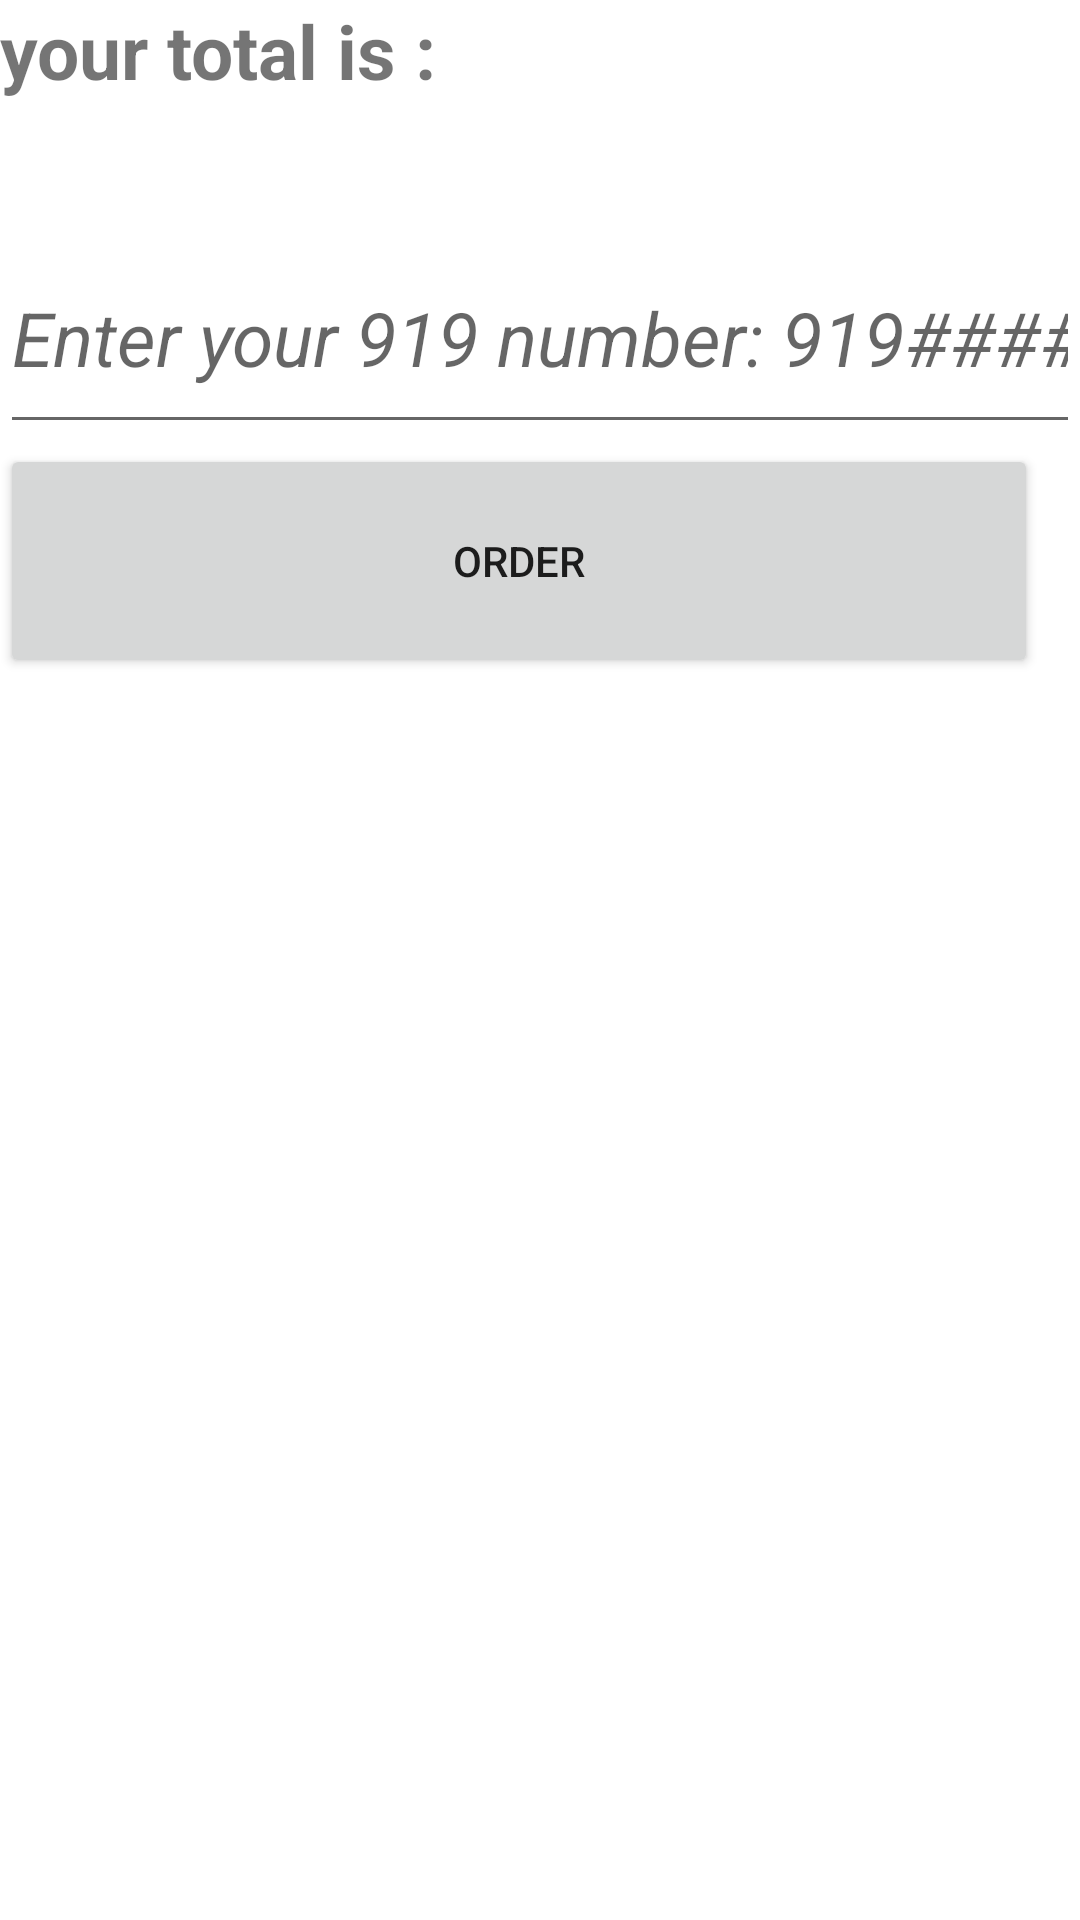

The Android layout XML behind this screen, and the referenced resources:
<!-- AndroidManifest.xml: application theme Theme.ProjectMilestone -->
<!-- res/layout/payments.xml -->
<?xml version="1.0" encoding="utf-8"?>
<androidx.constraintlayout.widget.ConstraintLayout xmlns:android="http://schemas.android.com/apk/res/android"
    xmlns:tools="http://schemas.android.com/tools"
    android:layout_width="match_parent"
    android:layout_height="match_parent"
    android:background="@drawable/green">

    <LinearLayout
        android:layout_width="match_parent"
        android:layout_height="match_parent"
        android:orientation="vertical"
        tools:layout_editor_absoluteX="112dp"
        tools:layout_editor_absoluteY="82dp">

        <TextView
            android:id="@+id/textView12"
            android:layout_width="match_parent"
            android:layout_height="74dp"
            android:text="your total is :"
            android:textSize="25dp"
            android:textStyle="bold"/>

        <EditText
            android:id="@+id/editTextTextPersonName2"
            android:layout_width="match_parent"
            android:layout_height="74dp"
            android:ems="10"
            android:hint="Enter your 919 number: 919###### "
            android:inputType="textPersonName"
            android:textSize="25dp"
            android:textStyle="italic" />

        <Button
            android:id="@+id/Order"
            android:layout_width="346dp"
            android:layout_height="78dp"
            android:text="Order" />

    </LinearLayout>
</androidx.constraintlayout.widget.ConstraintLayout>
<!-- resources referenced by this layout -->
<resources>
  <style name="Theme.ProjectMilestone" parent="Theme.MaterialComponents.DayNight.DarkActionBar">
          
          <item name="colorPrimary">@color/purple_500</item>
          <item name="colorPrimaryVariant">@color/purple_700</item>
          <item name="colorOnPrimary">@color/white</item>
          
          <item name="colorSecondary">@color/teal_200</item>
          <item name="colorSecondaryVariant">@color/teal_700</item>
          <item name="colorOnSecondary">@color/black</item>
          
          <item name="android:statusBarColor" tools:targetApi="l">?attr/colorPrimaryVariant</item>
          
      </style>
  <!-- not gathered from this repository: default colours our renderer supplied (Android Studio template values) -->
  <color name="purple_500">#FF6200EE</color>
  <color name="purple_700">#FF3700B3</color>
  <color name="teal_200">#FF03DAC5</color>
  <color name="teal_700">#FF018786</color>
  <color name="black">#FF000000</color>
  <color name="white">#FFFFFFFF</color>
</resources>
